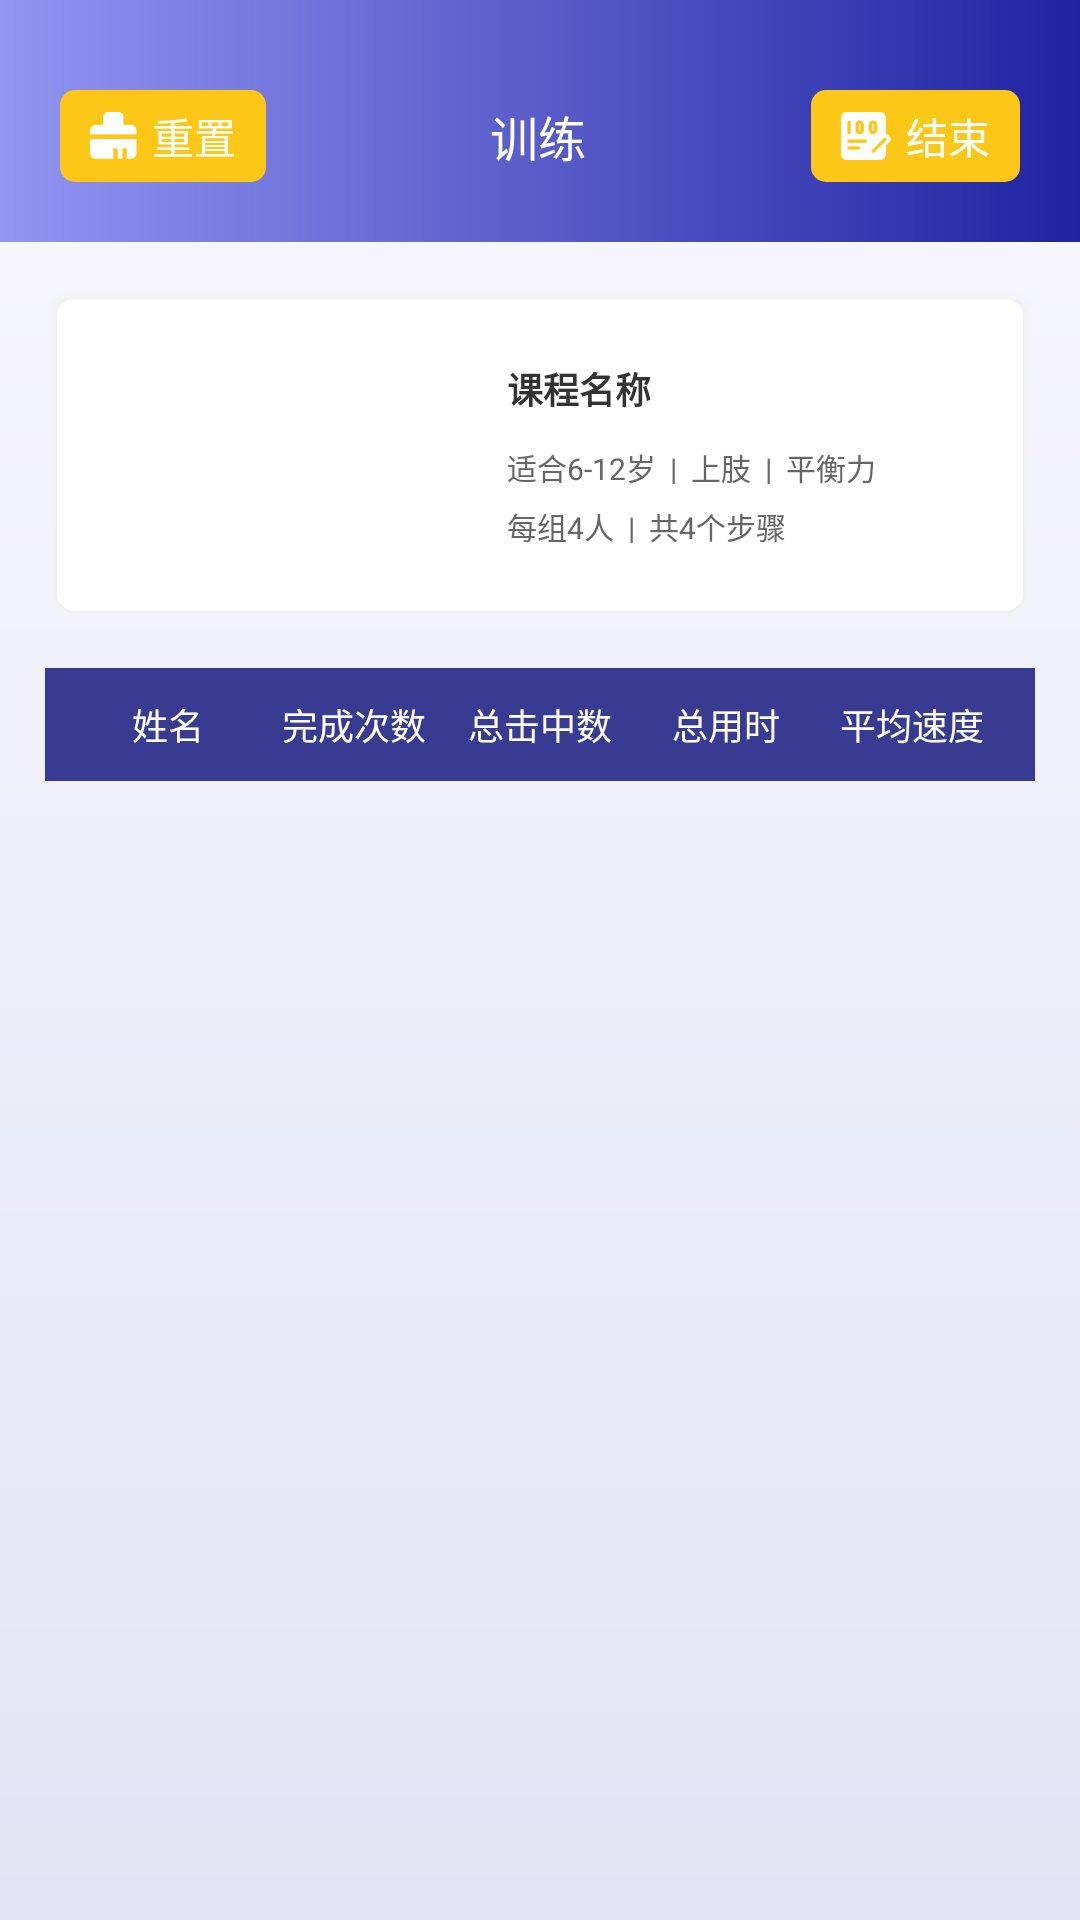

Reconstruct the res/layout file that produces this screen, plus the resources it refers to.
<!-- AndroidManifest.xml: application theme AppTheme -->
<!-- res/layout/fragment_home_two_1.xml -->
<?xml version="1.0" encoding="utf-8"?>
<LinearLayout xmlns:android="http://schemas.android.com/apk/res/android"
    xmlns:app="http://schemas.android.com/apk/res-auto"
    android:layout_width="match_parent"
    android:layout_height="match_parent"
    android:background="@drawable/tongyong_bj_theme"
    android:orientation="vertical">

    <LinearLayout
        android:layout_width="match_parent"
        android:layout_height="wrap_content"
        android:background="@drawable/bj_circle_three_x"
        android:orientation="vertical">

        <LinearLayout
            android:layout_width="match_parent"
            android:layout_height="wrap_content"
            android:layout_marginHorizontal="20dp"
            android:layout_marginTop="@dimen/quan_ju_top_title"
            android:gravity="center_vertical"
            android:orientation="horizontal">

            <TextView
                android:id="@+id/tv_chongzhi"
                android:layout_width="wrap_content"
                android:layout_height="wrap_content"
                android:background="@drawable/shape_radius_fcc717"
                android:drawableStart="@drawable/ic_two_chongzhi"
                android:drawablePadding="5dp"
                android:gravity="center"
                android:paddingHorizontal="10dp"
                android:paddingVertical="5dp"
                android:text="重置"
                android:textColor="@color/white"
                android:textSize="14sp" />

            <TextView
                android:id="@+id/tv_title"
                android:layout_width="0dp"
                android:layout_height="wrap_content"
                android:layout_weight="1"
                android:gravity="center"
                android:text="训练"
                android:textColor="@color/white"
                android:textSize="16sp" />

            <TextView
                android:id="@+id/tv_shangchuan"
                android:layout_width="wrap_content"
                android:layout_height="wrap_content"
                android:background="@drawable/shape_radius_fcc717"
                android:drawableStart="@drawable/ic_two_shangchuan"
                android:drawablePadding="5dp"
                android:gravity="center"
                android:paddingHorizontal="10dp"
                android:paddingVertical="5dp"
                android:text="结束"
                android:textColor="@color/white"
                android:textSize="14sp" />
        </LinearLayout>

        <androidx.recyclerview.widget.RecyclerView
            android:id="@+id/rv_one_list"
            android:layout_width="match_parent"
            android:layout_height="wrap_content"
            android:layout_marginTop="20dp"
            android:orientation="horizontal"
            android:paddingStart="15dp"
            app:layoutManager="androidx.recyclerview.widget.LinearLayoutManager" />

    </LinearLayout>

    <RelativeLayout
    android:layout_width="match_parent"
    android:layout_height="wrap_content"
    android:layout_margin="15dp"
    android:background="@drawable/shape_yy_ff_all_6"
    android:orientation="vertical"
    android:paddingVertical="20dp">

    <ImageView
        android:id="@+id/iv_icon"
        android:layout_width="120dp"
        android:layout_height="wrap_content"
        android:layout_alignTop="@id/tv_name"
        android:layout_alignBottom="@id/tv_type_2"
        android:layout_marginHorizontal="15dp"
        android:scaleType="fitXY"
        android:src="@drawable/ic_launcher_background" />

    <TextView
        android:id="@+id/tv_name"
        android:layout_width="wrap_content"
        android:layout_height="wrap_content"
        android:layout_toEndOf="@id/iv_icon"
        android:paddingTop="5dp"
        android:text="课程名称"
        android:textColor="@color/color_333333"
        android:textSize="@dimen/sp_12"
        android:textStyle="bold" />

    <TextView
        android:id="@+id/tv_type_1"
        android:layout_width="wrap_content"
        android:layout_height="wrap_content"
        android:layout_below="@id/tv_name"
        android:layout_marginTop="10dp"
        android:layout_toEndOf="@id/iv_icon"
        android:text="适合6-12岁  |  上肢  |  平衡力"
        android:textColor="@color/color_666666"
        android:textSize="@dimen/dp_10" />

    <TextView
        android:id="@+id/tv_type_2"
        android:layout_width="wrap_content"
        android:layout_height="wrap_content"
        android:layout_below="@id/tv_type_1"
        android:layout_marginTop="5dp"
        android:layout_toEndOf="@id/iv_icon"
        android:paddingBottom="5dp"
        android:text="每组4人  |  共4个步骤"
        android:textColor="@color/color_666666"
        android:textSize="@dimen/dp_10" />
</RelativeLayout>

    <LinearLayout
        android:layout_width="match_parent"
        android:layout_height="wrap_content"
        android:layout_marginHorizontal="15dp"
        android:background="@color/color_text_theme"
        android:padding="10dp">

        <TextView
            android:layout_width="0dp"
            android:layout_height="wrap_content"
            android:layout_weight="1"
            android:gravity="center"
            android:text="姓名"
            android:textColor="@color/white"
            android:textSize="12sp" />

        <TextView
            android:layout_width="0dp"
            android:layout_height="wrap_content"
            android:layout_weight="1"
            android:gravity="center"
            android:text="完成次数"
            android:textColor="@color/white"
            android:textSize="12sp" />

        <TextView
            android:layout_width="0dp"
            android:layout_height="wrap_content"
            android:layout_weight="1"
            android:gravity="center"
            android:text="总击中数"
            android:textColor="@color/white"
            android:textSize="12sp" />

        <TextView
            android:layout_width="0dp"
            android:layout_height="wrap_content"
            android:layout_weight="1"
            android:gravity="center"
            android:text="总用时"
            android:textColor="@color/white"
            android:textSize="12sp" />

        <TextView
            android:layout_width="0dp"
            android:layout_height="wrap_content"
            android:layout_weight="1"
            android:gravity="center"
            android:text="平均速度"
            android:textColor="@color/white"
            android:textSize="12sp" />

    </LinearLayout>


    <RelativeLayout
        android:layout_width="match_parent"
        android:layout_height="match_parent">

        <androidx.recyclerview.widget.RecyclerView
            android:id="@+id/rv_two_list"
            android:layout_width="match_parent"
            android:layout_height="wrap_content"
            android:layout_marginHorizontal="15dp"
            app:layoutManager="androidx.recyclerview.widget.LinearLayoutManager" />
        <TextView
            android:id="@+id/tv_xieyijie"
            android:layout_width="wrap_content"
            android:layout_height="wrap_content"
            android:background="@drawable/shape_radius_fcc717"
            android:gravity="center"
            android:visibility="gone"
            android:layout_marginEnd="30dp"
            android:layout_alignParentBottom="true"
            android:layout_marginBottom="30dp"
            android:layout_alignParentEnd="true"
            android:paddingHorizontal="15dp"
            android:paddingVertical="5dp"
            android:text="下一节"
            android:textColor="@color/white"
            android:textSize="14sp" />

    </RelativeLayout>
    <TextView
        android:id="@+id/tv_jishi"
        android:layout_width="match_parent"
        android:layout_height="match_parent"
        android:gravity="bottom|end"
        android:textColor="@color/color_999999"/>

</LinearLayout>
<!-- resources referenced by this layout -->
<resources>
  <color name="color_333333">#333333</color>
  <color name="color_666666">#666666</color>
  <color name="color_999999">#999999</color>
  <color name="color_text_theme">#393B93</color>
  <color name="white">#FFFFFF</color>
  <dimen name="dp_10">10dp</dimen>
  <dimen name="quan_ju_top_title">30dp</dimen>
  <dimen name="sp_12">12sp</dimen>
  <!-- drawable bj_circle_three_x (drawable) -->
  <?xml version="1.0" encoding="utf-8"?>
  <shape xmlns:android="http://schemas.android.com/apk/res/android">
      <corners />
  
      <gradient
          android:centerX="0.3"
          android:centerY="0.9"
          android:startColor="#9295F1"
          android:endColor="#2023A1"
          android:type="linear" />
  </shape>
  <!-- drawable ic_two_chongzhi: png bitmap (drawable-xxhdpi, 778 bytes) -->
  <!-- drawable ic_two_shangchuan: png bitmap (drawable-xxhdpi, 1362 bytes) -->
  <!-- drawable shape_radius_fcc717 (drawable) -->
  <?xml version="1.0" encoding="utf-8"?>
  <shape xmlns:android="http://schemas.android.com/apk/res/android">
      <corners android:radius="5dp" />
      <solid android:color="#FCC717" />
  </shape>
  <!-- drawable shape_yy_ff_all_6 (drawable) -->
  <?xml version="1.0" encoding="utf-8"?>
  <layer-list xmlns:android="http://schemas.android.com/apk/res/android">
  
      <item>
          <shape android:shape="rectangle">
              <padding
                  android:bottom="1dp"
                  android:left="1dp"
                  android:right="1dp"
                  android:top="1dp" />
              <solid android:color="#00eeeeee" />
              <corners android:radius="6dp" />
          </shape>
      </item>
      <item>
          <shape android:shape="rectangle">
              <padding
                  android:bottom="1dp"
                  android:left="1dp"
                  android:right="1dp"
                  android:top="1dp" />
              <solid android:color="#20eeeeee" />
              <corners android:radius="6dp" />
          </shape>
      </item>
  
      <item>
          <shape android:shape="rectangle">
              <padding
                  android:bottom="1dp"
                  android:left="1dp"
                  android:right="1dp"
                  android:top="1dp" />
              <solid android:color="#30eeeeee" />
              <corners android:radius="6dp" />
          </shape>
      </item>
  
      <item>
          <shape android:shape="rectangle">
              <padding
                  android:bottom="1dp"
                  android:left="1dp"
                  android:right="1dp"
                  android:top="1dp" />
              <solid android:color="#50eeeeee" />
              <corners android:radius="6dp" />
          </shape>
      </item>
  
      
      <item>
          <shape
              android:shape="rectangle"
              android:useLevel="false">
              
              <solid android:color="#ffffff" />
              <corners android:radius="6dp" />
          </shape>
      </item>
  </layer-list>
  <!-- drawable tongyong_bj_theme (drawable) -->
  <?xml version="1.0" encoding="utf-8"?>
  <shape xmlns:android="http://schemas.android.com/apk/res/android"
       android:shape="rectangle" >
  
      <gradient
          android:angle="90"
          android:endColor="#F9F8FF"
          android:startColor="#E2E4F5"
          android:type="linear" />
  </shape>
  <style name="AppTheme" parent="Theme.AppCompat.Light.NoActionBar">
          
          <item name="colorPrimary">@color/white</item>
          <item name="colorPrimaryDark">@color/white</item>
          <item name="colorAccent">@color/white</item>
          <item name="android:textColorTertiary">@color/color_000000</item>
          <item name="android:windowIsTranslucent">false</item>
      </style>
  <color name="color_000000">#000000</color>
</resources>
